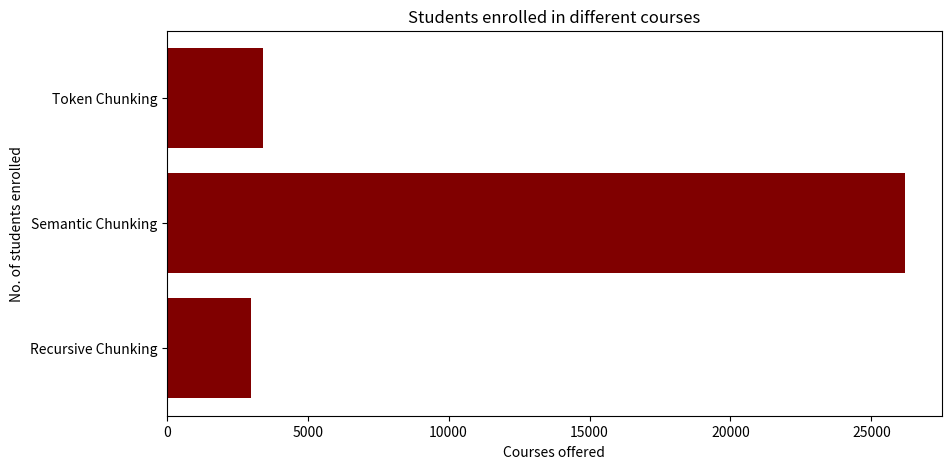

Source code (Python):
import matplotlib.pyplot as plt
import numpy as np

def create_histogram(data, title):
    bins = np.arange(0,1.1,0.1)

    print(bins)

    t = "Histogram of cosine similarity counts for "+title

    plt.figure(figsize=(10, 6))
    plt.hist(data, bins=bins, edgecolor='black', color='skyblue', histtype='bar',rwidth=0.8, alpha=0.7, linewidth=1.2)

    plt.xticks(bins, fontsize=12)
    plt.yticks(fontsize=12)
    plt.grid(axis='y', linestyle='--', alpha=0.5)

    plt.xlabel('Cosine Similarity',fontsize=14)
    plt.ylabel('Counts',fontsize=14)

    plt.axhline(0, color='black', linewidth=1)


    plt.title(t)

    plt.tight_layout()
    plt.show()


def create_horizontal_bar_chart(data):
    
    fig = plt.figure(figsize=(10, 5))

    plt.barh(data['categories'], data['values'], color='maroon')

    plt.xlabel("Courses offered")
    plt.ylabel("No. of students enrolled")
    plt.title("Students enrolled in different courses")
    plt.show()


create_horizontal_bar_chart({'categories': ['Recursive Chunking','Semantic Chunking','Token Chunking'],
                             'values':[2987,26188,3417]})


